The GitHub repository arabyte-src/KENNY-YOLO contains a labelled image folder "gesture_captures" with 2 categories: like, open palm. Examples follow, each with its label.

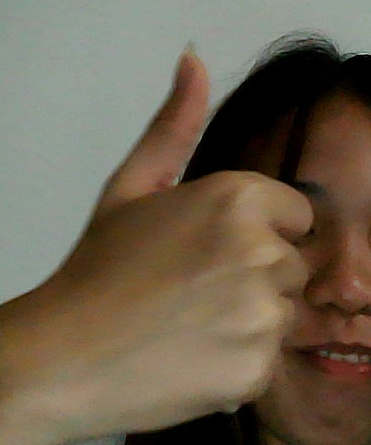
Label: like

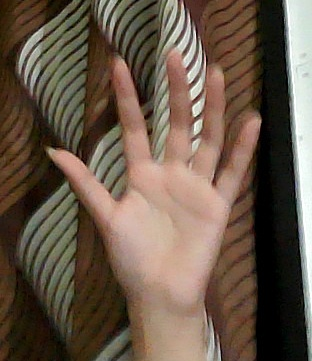
Label: open palm

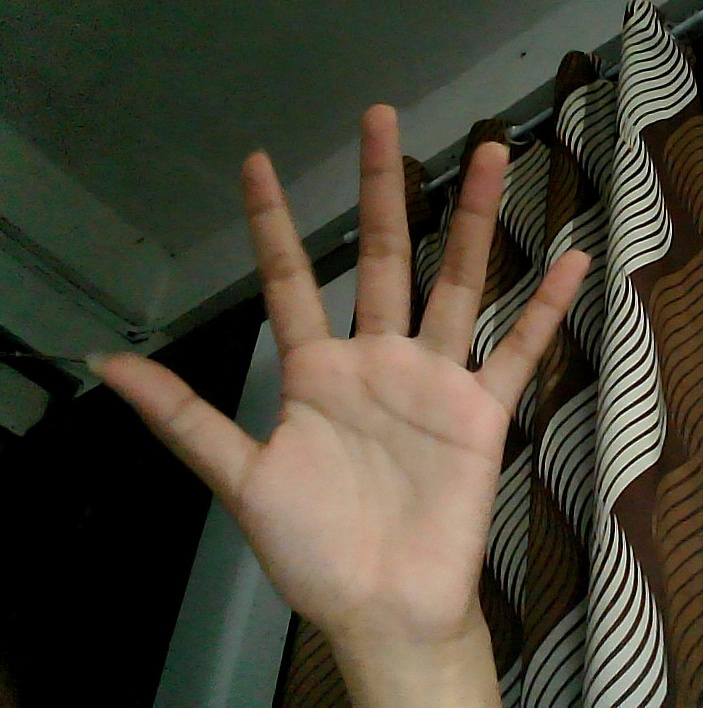
Label: open palm

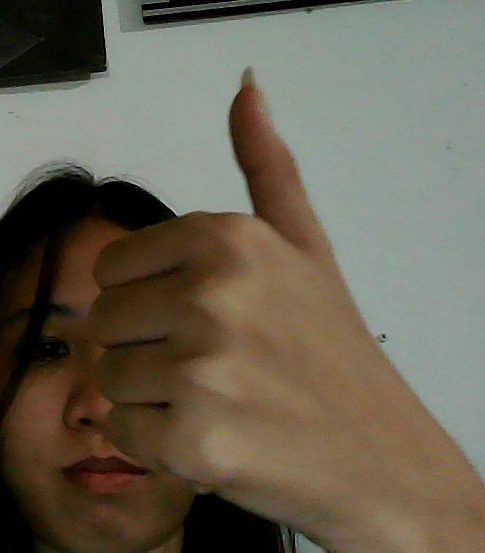
Label: like

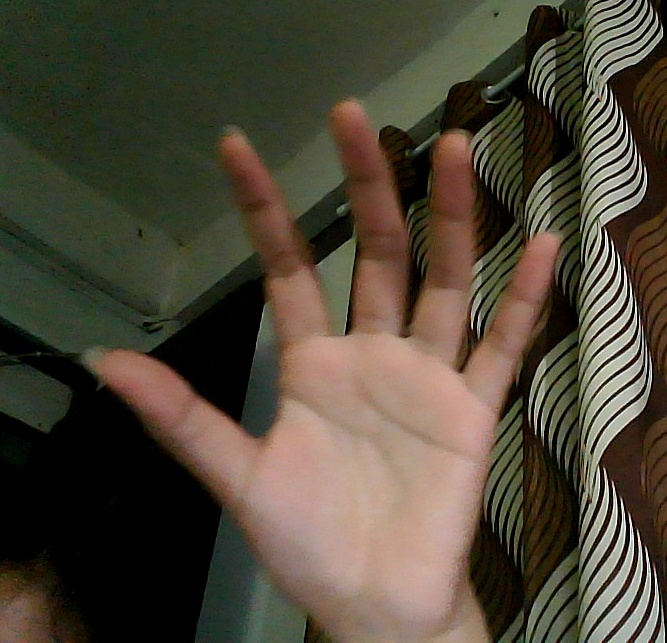
Label: open palm

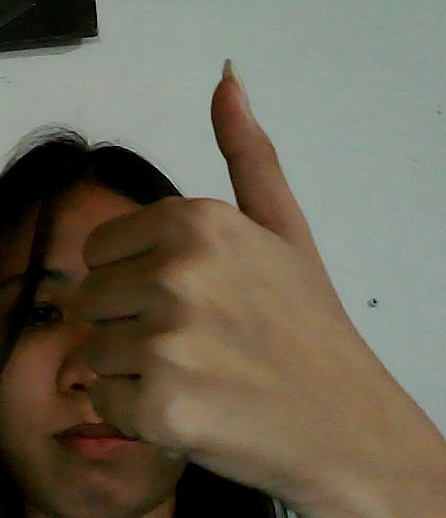
Label: like
